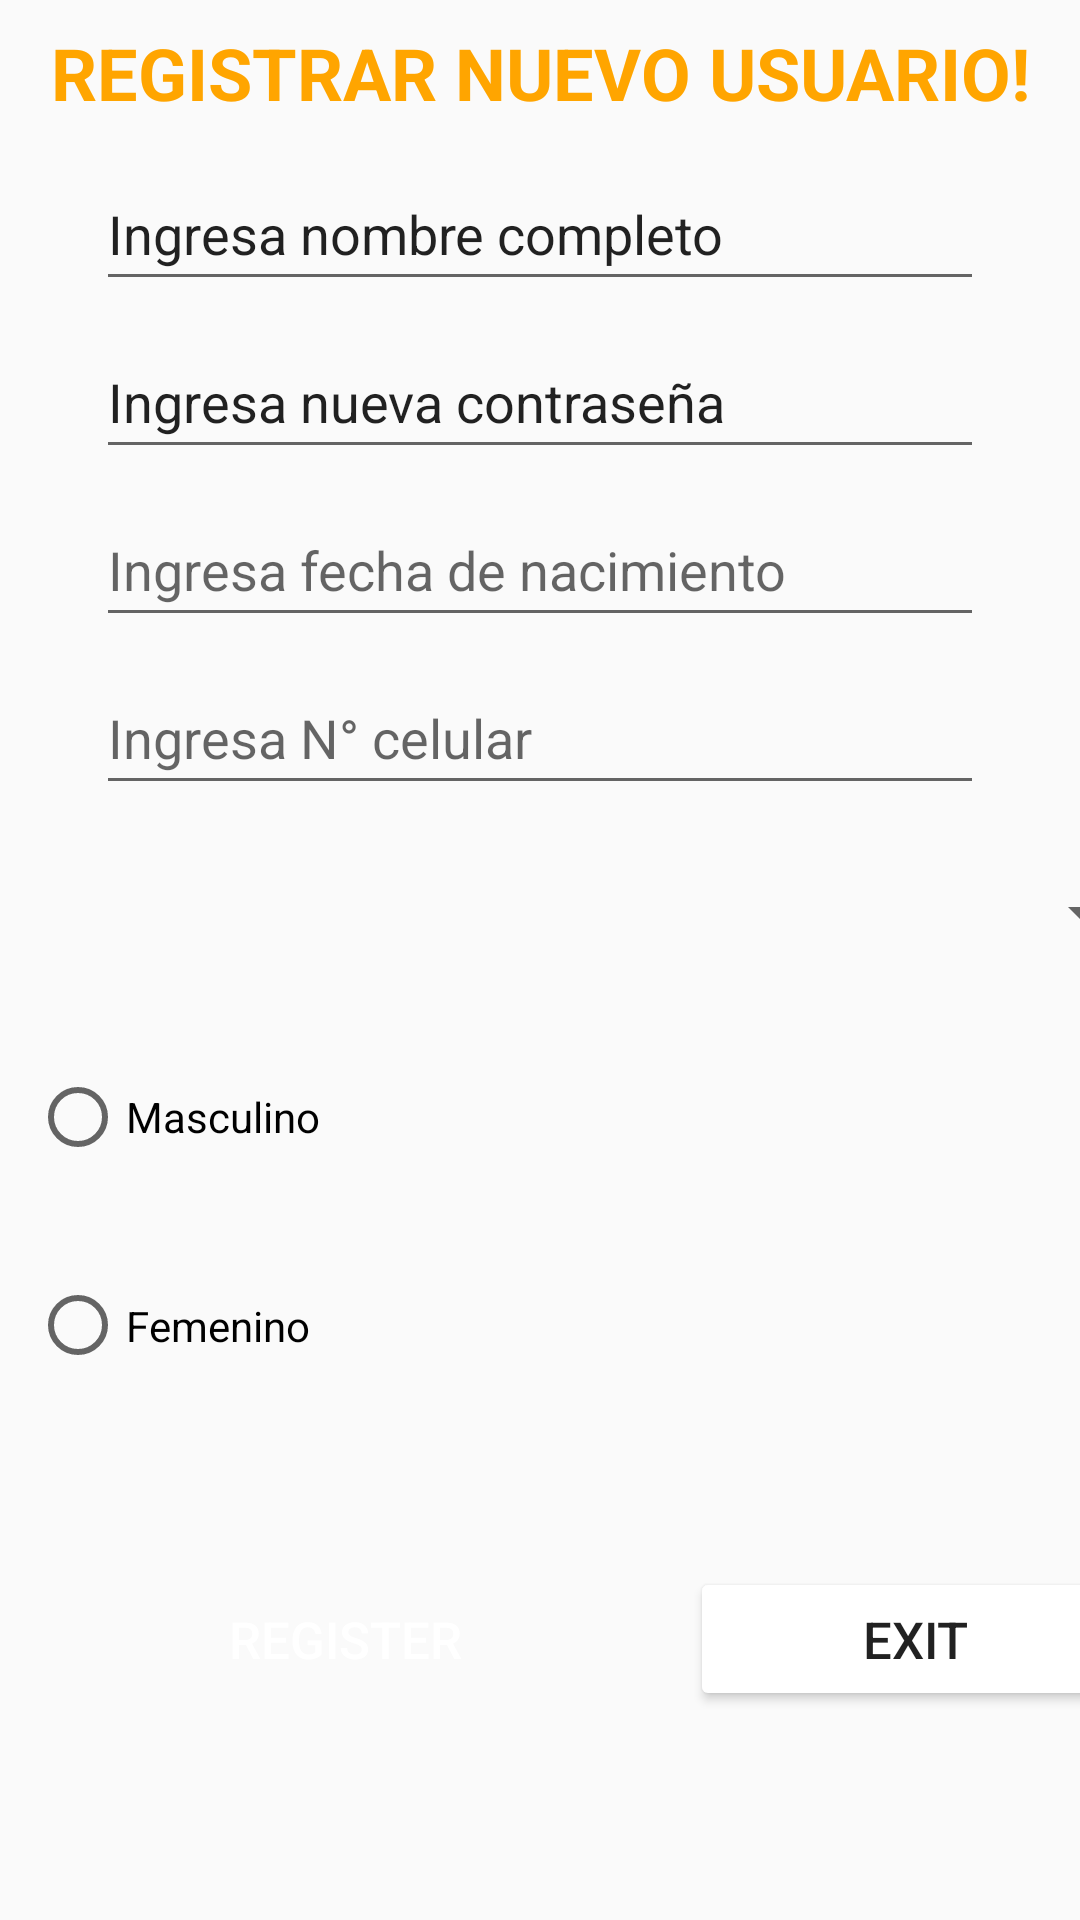

Write the Android layout XML for this screen, with the resource values it uses.
<!-- AndroidManifest.xml: application theme Theme.EXAMENPARCIAL -->
<!-- res/layout/activity_registro_login.xml -->
<?xml version="1.0" encoding="utf-8"?>
<androidx.constraintlayout.widget.ConstraintLayout xmlns:android="http://schemas.android.com/apk/res/android"
    xmlns:app="http://schemas.android.com/apk/res-auto"
    xmlns:tools="http://schemas.android.com/tools"
    android:id="@+id/main"
    android:layout_width="match_parent"
    android:layout_height="match_parent"
    tools:context=".RegistroLogin">

    <Spinner
        android:id="@+id/Spinner_Combo"
        android:layout_width="409dp"
        android:layout_height="wrap_content"
        android:layout_marginStart="20dp"
        android:layout_marginTop="12dp"
        android:layout_marginEnd="20dp"
        android:minHeight="48dp"
        app:layout_constraintEnd_toEndOf="parent"
        app:layout_constraintStart_toStartOf="parent"
        app:layout_constraintTop_toBottomOf="@+id/txtNumber" />

    <RadioGroup
        android:id="@+id/radioGroup"
        android:layout_width="209dp"
        android:layout_height="142dp"
        android:layout_marginStart="10dp"
        android:layout_marginTop="20dp"
        app:layout_constraintStart_toStartOf="parent"
        app:layout_constraintTop_toBottomOf="@+id/Spinner_Combo">

        <RadioButton
            android:id="@+id/rdoMasculino"
            android:layout_width="match_parent"
            android:layout_height="wrap_content"
            android:minHeight="48dp"
            android:text="@string/Sexo_M" />

        <RadioButton
            android:id="@+id/rdoFemenino"
            android:layout_width="233dp"
            android:layout_height="91dp"
            android:minHeight="48dp"
            android:text="@string/Sexo_F" />

    </RadioGroup>

    <EditText
        android:id="@+id/txtDateNac"
        android:layout_width="match_parent"
        android:layout_height="wrap_content"
        android:layout_marginStart="32dp"
        android:layout_marginTop="8dp"
        android:layout_marginEnd="32dp"
        android:ems="10"
        android:hint="@string/name_Date"
        android:inputType="date"
        android:minHeight="48dp"
        app:layout_constraintEnd_toEndOf="parent"
        app:layout_constraintStart_toStartOf="parent"
        app:layout_constraintTop_toBottomOf="@+id/txtNewPass" />

    <EditText
        android:id="@+id/txtNumber"
        android:layout_width="match_parent"
        android:layout_height="wrap_content"
        android:layout_marginStart="32dp"
        android:layout_marginTop="8dp"
        android:layout_marginEnd="32dp"
        android:ems="10"
        android:hint="@string/name_Phone"
        android:inputType="phone"
        android:minHeight="48dp"
        app:layout_constraintEnd_toEndOf="parent"
        app:layout_constraintStart_toStartOf="parent"
        app:layout_constraintTop_toBottomOf="@+id/txtDateNac" />

    <EditText
        android:id="@+id/txtNameComplete"
        android:layout_width="match_parent"
        android:layout_height="wrap_content"
        android:layout_marginStart="32dp"
        android:layout_marginTop="12dp"
        android:layout_marginEnd="32dp"
        android:ems="10"
        android:inputType="text"
        android:minHeight="48dp"
        android:text="@string/name_Complet"
        app:layout_constraintEnd_toEndOf="parent"
        app:layout_constraintStart_toStartOf="parent"
        app:layout_constraintTop_toBottomOf="@+id/textView2" />

    <EditText
        android:id="@+id/txtNewPass"
        android:layout_width="match_parent"
        android:layout_height="wrap_content"
        android:layout_marginStart="32dp"
        android:layout_marginTop="8dp"
        android:layout_marginEnd="32dp"
        android:ems="10"
        android:inputType="text"
        android:minHeight="48dp"
        android:text="@string/name_Pass"
        app:layout_constraintEnd_toEndOf="parent"
        app:layout_constraintStart_toStartOf="parent"
        app:layout_constraintTop_toBottomOf="@+id/txtNameComplete" />

    <TextView
        android:id="@+id/textView2"
        android:layout_width="wrap_content"
        android:layout_height="wrap_content"
        android:layout_marginStart="32dp"
        android:layout_marginTop="8dp"
        android:layout_marginEnd="32dp"
        android:text="@string/title_screen"
        android:textColor="@color/orange"
        android:textSize="24sp"
        android:textStyle="bold"
        app:layout_constraintEnd_toEndOf="parent"
        app:layout_constraintStart_toStartOf="parent"
        app:layout_constraintTop_toTopOf="parent" />

    <Button
        android:id="@+id/button3"
        android:layout_width="150dp"
        android:layout_height="wrap_content"
        android:layout_marginStart="40dp"
        android:layout_marginTop="32dp"
        android:background="@color/Azul_Marino"
        android:text="@string/app_aceptar"
        android:textColor="@color/white"
        android:textSize="17dp"
        app:layout_constraintStart_toStartOf="parent"
        app:layout_constraintTop_toBottomOf="@+id/radioGroup" />

    <Button
        android:id="@+id/button4"
        android:layout_width="150dp"
        android:layout_height="wrap_content"
        android:layout_marginStart="40dp"
        android:layout_marginTop="32dp"
        android:backgroundTint="@color/Red"
        android:text="@string/app_salir"
        android:textSize="17dp"
        app:layout_constraintStart_toEndOf="@+id/button3"
        app:layout_constraintTop_toBottomOf="@+id/radioGroup" />

</androidx.constraintlayout.widget.ConstraintLayout>
<!-- resources referenced by this layout -->
<resources>
  <color name="orange">#FFA500</color>
  <color name="white">#FFFFFFFF</color>
  <string name="Sexo_F">Femenino</string>
  <string name="Sexo_M">Masculino</string>
  <string name="app_aceptar">Register</string>
  <string name="app_salir">Exit</string>
  <string name="name_Complet">Ingresa nombre completo</string>
  <string name="name_Date">Ingresa fecha de nacimiento</string>
  <string name="name_Pass">Ingresa nueva contraseña</string>
  <string name="name_Phone">Ingresa N° celular</string>
  <string name="title_screen">REGISTRAR NUEVO USUARIO!</string>
  <style name="Theme.EXAMENPARCIAL" parent="Base.Theme.EXAMENPARCIAL" />
  <style name="Base.Theme.EXAMENPARCIAL" parent="Theme.AppCompat.Light.NoActionBar">
          
          
      </style>
</resources>
